Run: headless pygame with SDL's dummy video driver; simulated clock (each Clock.tick advances the game by its frame time, no real sleeping); random seed 0; keys injected as events and as key.get_pressed() state; mouse plan: one left click at the window centre at the start of phase 2, then a move to the lower-right quarter at the start of phase 3.
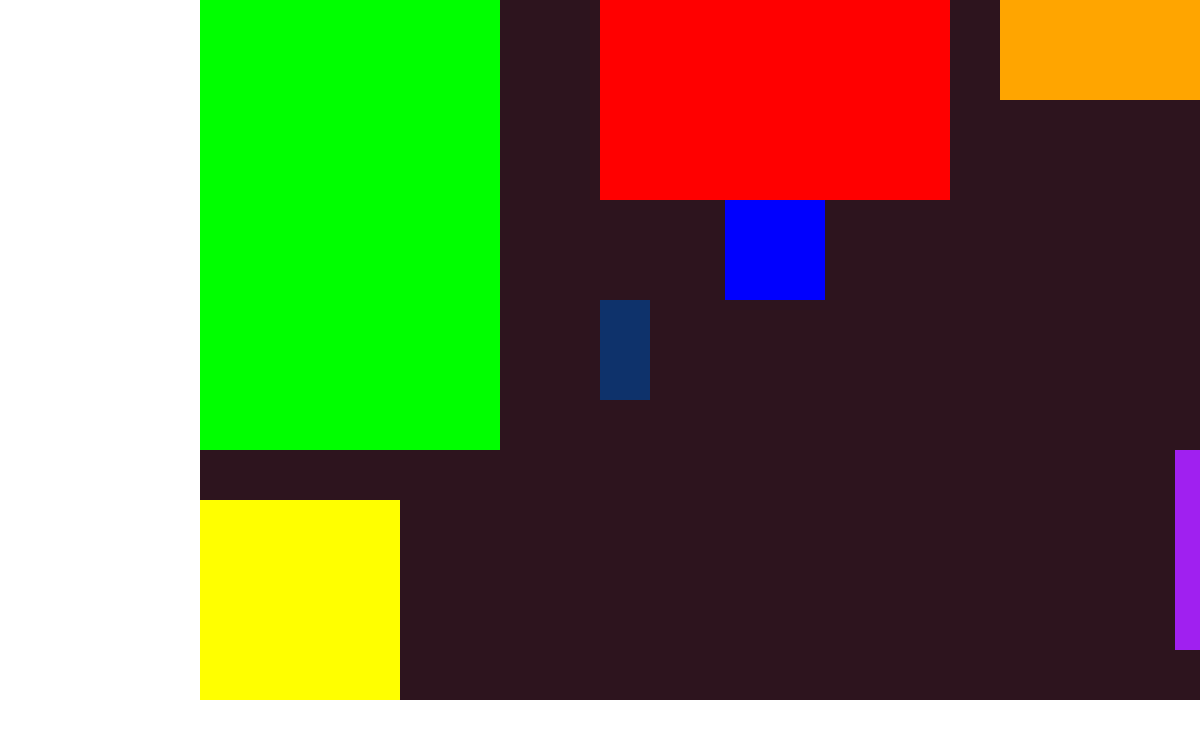
Frame 1 of 4 · flips 1–60 · no input
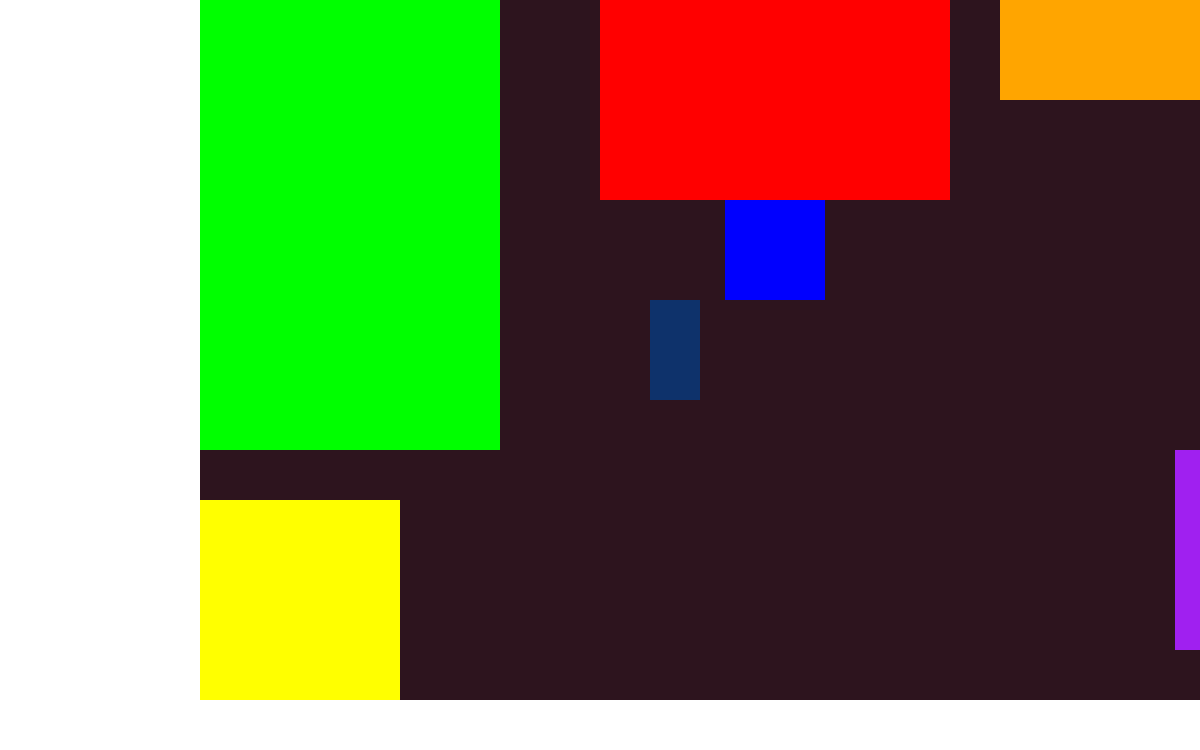
Frame 2 of 4 · flips 61–180 · clicked the window centre · tapped SPACE, RETURN · held RIGHT (→), D
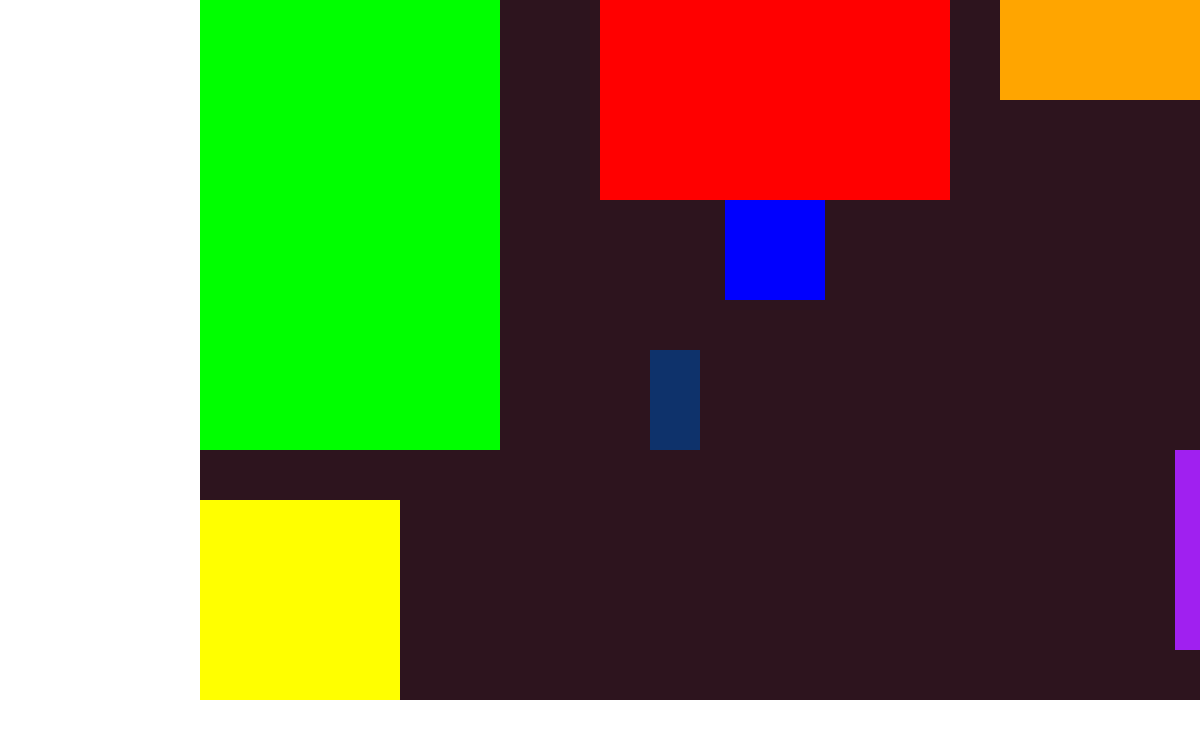
Frame 3 of 4 · flips 181–300 · moved the mouse to the lower-right quarter · held DOWN (↓), S
Frame 4 of 4 · flips 301–420 · held LEFT (←), A, UP (↑), W · screen same as frame 1, image omitted

The pygame program that drew these frames:

# Serena, Claire, Vanessa, Aditi
# 10/15/22
# CoFi Sym - Technica 2022

import pygame, random;
from pygame.locals import *

pygame.init()

# variables
x = 600
y = 300
money = 5000
weekCount = 1
health = 10
hunger = 10

window = 1
mouseX, mouseY = pygame.mouse.get_pos()

HEIGHT = 750
WIDTH = 1200

PERSON_HEIGHT = 100
PERSON_WIDTH = 50

PAYCHECK = 300

# making window 1
pygame.init()
DISPLAY = pygame.display.set_mode((WIDTH, HEIGHT))
pygame.display.set_caption("Cofi Sim")

#making first background
def drawBackground1():
    DISPLAY.fill((45, 20, 30))

    #drawing objectives window
    pygame.draw.rect(DISPLAY, "white", (0, 0, 200, HEIGHT))

    #drawing status display case
    pygame.draw.rect(DISPLAY, "white", (0, HEIGHT - 50, WIDTH, 50))

    #drawing bed
    pygame.draw.rect(DISPLAY, "green", (200, 0, 300, 450))

    #drawing desk
    pygame.draw.rect(DISPLAY, "red", (600, 0, 350, 200))

    #drawing chair
    pygame.draw.rect(DISPLAY, "blue", (725, 200, 100, 100))

    #drawing fridge
    pygame.draw.rect(DISPLAY, "yellow", (200, 500, 200, 200))

    #drawing door
    pygame.draw.rect(DISPLAY, "purple", (WIDTH - 25, HEIGHT - 300, 25,  200))

    #drawing bookshelf
    pygame.draw.rect(DISPLAY, "orange", (WIDTH - 200, 0, 200, 100))

#making second background
def drawBackground2():
    DISPLAY.fill((45, 20, 30))

    #drawing objectives window
    pygame.draw.rect(DISPLAY, "white", (0, 0, 200, HEIGHT))

    #drawing status display case
    pygame.draw.rect(DISPLAY, "white", (0, HEIGHT - 50, WIDTH, 50))

    #drawing computer screen
    pygame.draw.rect(DISPLAY, "black", (200, 0, WIDTH - 200, HEIGHT - 25))
    pygame.draw.rect(DISPLAY, "grey", (300, 100, WIDTH - 400, HEIGHT - 225))

#making person
def drawPerson(x, y):
    pygame.draw.rect(DISPLAY, (14, 50, 107), (x, y, PERSON_WIDTH, PERSON_HEIGHT))

while True: # main game loop
    if(window == 1):
        drawBackground1()
        drawPerson(x, y)
    elif(window == 2):
        drawBackground2()

    for event in pygame.event.get():
        if event.type == QUIT:
            pygame.quit()
        if event.type == KEYDOWN:
            if event.key == K_LEFT:
                print(x, y)
                if (y < 200 and x > 100) or (y > 200 and y < 400 and x > 500) or (y > 400 and x > 400):
                    x -= 50
            elif event.key == K_RIGHT:
                x += 50
            elif event.key == K_UP:
                y -= 50
            elif event.key == K_DOWN:
                y += 50
            elif event.key == K_e:
                if(y == 200 and (x > 600 and x < 950) and window == 1):
                    window = 2
            elif event.key == K_ESCAPE and window == 2:
                window = 1
    pygame.display.update()
